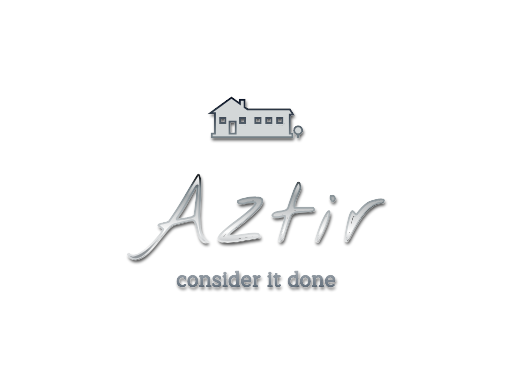
t = 0.00 s
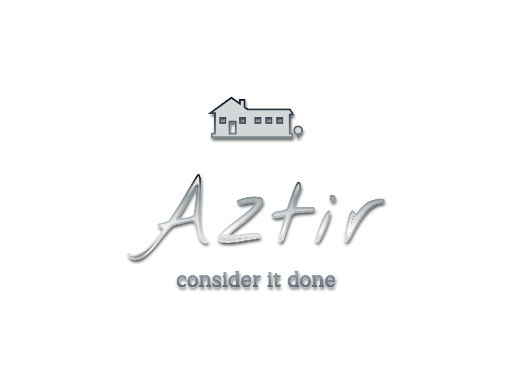
t = 0.63 s
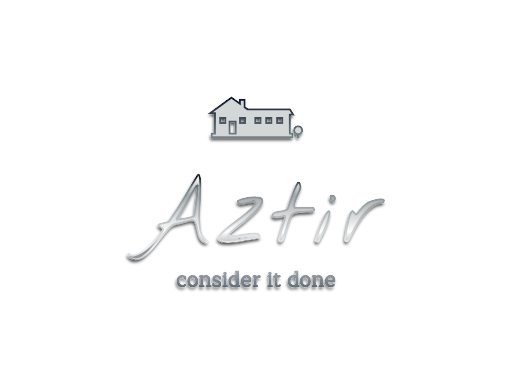
t = 1.88 s
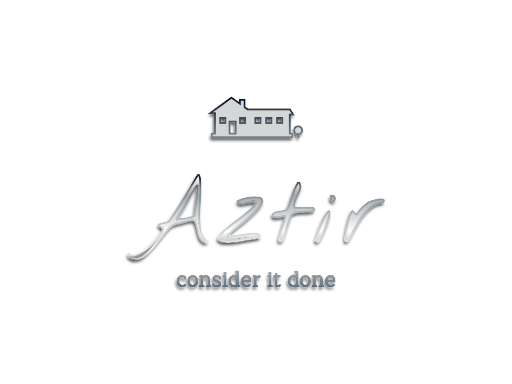
t = 2.50 s
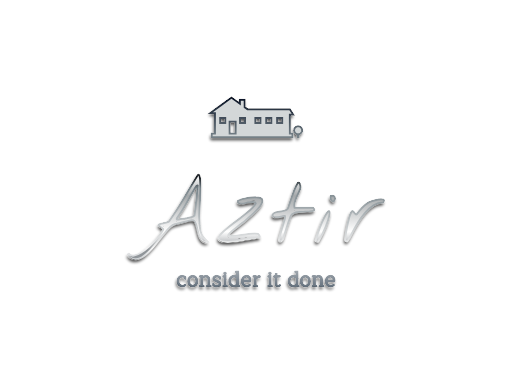
t = 3.13 s
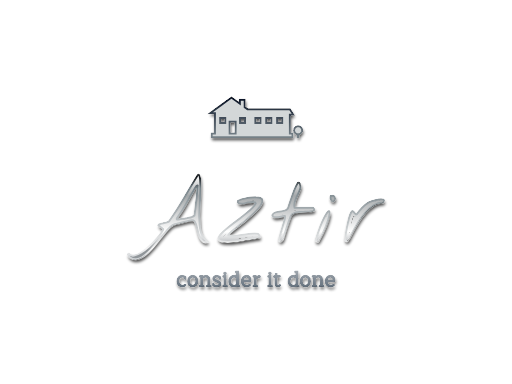
t = 4.38 s

The animated SVG that drew these frames (rendered in a browser with its animation timeline set to each time). Animation: 2 SMIL elements (animate=1,animateTransform=1); one cycle of 5.00 s, repeats indefinitely.

<?xml version="1.0" encoding="utf-8"?>
<svg version="1.1" xmlns:cc="http://creativecommons.org/ns#" xmlns:dc="http://purl.org/dc/elements/1.1/" xmlns:rdf="http://www.w3.org/1999/02/22-rdf-syntax-ns#" xmlns="http://www.w3.org/2000/svg" xmlns:xlink="http://www.w3.org/1999/xlink" x="0px" y="0px" viewBox="0 0 1024 768" xml:space="preserve">
<defs>
    <linearGradient id="gradient1" x1="0%" y1="100%" x2="0" y2="0%">
      <stop offset="0%" stop-color="#a6adb2" />
      <stop offset="19%" stop-color="#8e9397" />
      <stop offset="29%" stop-color="#ffffff" />
      <stop offset="48%" stop-color="#a4a8aa" />
      <stop offset="59%" stop-color="#ffffff" />
      <stop offset="74%" stop-color="#d3d7d8" />
      <stop offset="100%" stop-color="#d3d7d8" />
    </linearGradient>
	<linearGradient id="gradient2" x1="0%" y1="0%" x2="0%" y2="100%">
      <stop offset="0%" stop-color="#081225" />
      <stop offset="21%" stop-color="#78848a" />
      <stop offset="25%" stop-color="#171c1f" />
      <stop offset="33%" stop-color="#ededed" />
      <stop offset="42%" stop-color="#14191d" />
      <stop offset="48%" stop-color="#78848a" />
      <stop offset="80%" stop-color="#f3f3f3" />
      <stop offset="100%" stop-color="#67737f" />

    </linearGradient>
  <filter id="chrome">

	<!-- inner glow -->
	<feOffset result="inner-glow" in="SourceGraphic" dx="0" dy="20" />
	<feFlood flood-color="#ffffff" result="flood-white" />
	<feComposite operator="out" in="flood-white" in2="SourceAlpha" result="comp" />
	<feOffset result="comp" in="comp" dx="0" dy="4" />
	<feMorphology in="comp" result="comp" operator="dilate" radius="2" />
	<feGaussianBlur in="comp" result="comp" stdDeviation="2" />
	<feComposite operator="in" in="comp" in2="SourceAlpha" result="comp" />
    <feBlend in="SourceGraphic" in2="comp" mode="screen" />
	
	<!-- bevel -->
	<feGaussianBlur stdDeviation="3" in="SourceAlpha" result="bumpMap"/>
	<feMorphology in="bumpMap" result="bumpMap" operator="erode" radius="4" />
	
	<feComponentTransfer in="bumpMap" result="bumpMap">
	<feFuncA type="table" tableValues="0 .5 0 .5 0" />
	</feComponentTransfer>
	<feDiffuseLighting in="bumpMap" 
					  surfaceScale="1"
					  diffuseConstant="10"
					  result="shading">
		<fePointLight id="light" x="0" y="-300" z="200">
				 <animate attributeName="x" values="0;1024;0" dur="5s" calcMode="spline"
						keySplines=".73 .18 .24 .87;
									.73 .18 .24 .87;" repeatCount="indefinite" /> 
		</fePointLight>
	  </feDiffuseLighting>
	<feBlend in="flood-white" in2="shading" mode="multiply" result="comp2" />
	<feBlend in="comp2" in2="comp" result="output" mode="screen" />
	<feBlend in="output" in2="SourceGraphic" result="output" mode="multiply" />
	<feGaussianBlur in="output" result="output" stdDeviation="1" />
	<feComposite operator="in" in="output" in2="SourceAlpha" result="output" />
  </filter>
  
<filter id="shadow" x="-50%" y="-50%" width="200%" height="200%">
  <feGaussianBlur in="SourceGraphic" stdDeviation="3" />
</filter>
</defs>
<path d="m462.89 195.07c-0.01 0-9.7 7.03-21.54 15.63l-21.52 15.62 5 0.01 5 0.02v40.4h-6.51v7.79h161.81v-7.79h-5.33v-37.07l3.54-0.01 3.54-0.02-3.53-5.66-3.54-5.67-42.45-0.01-42.47-0.02-2.71-1.97-2.72-1.98v-15.07h-9.85l-0.01 3.95-0.01 3.96-8.34-6.06c-4.59-3.32-8.35-6.05-8.36-6.05zm-22.44 40.92h4.97 4.97v9.94h-9.94v-9.94zm39.68 0l4.96 0.01 4.96 0.01 0.01 4.96 0.02 4.96h-9.95v-9.94zm30.71 0h4.95 4.95v9.94h-9.9v-9.94zm21.74 0l4.96 0.01 4.96 0.01 0.02 4.96 0.01 4.96h-9.95v-9.94zm21.74 0h4.97 4.98v9.94h-9.95v-9.94zm-94.96 7.48h5.9 5.9v23.64h-11.8v-23.64zm136.76 8.88c-0.22 0-0.57 0.03-0.78 0.05s-0.57 0.08-0.79 0.13c-0.23 0.04-0.62 0.15-0.87 0.23-0.26 0.08-0.68 0.25-0.94 0.38-0.27 0.12-0.7 0.37-0.98 0.55-0.27 0.18-0.68 0.49-0.9 0.69-0.23 0.19-0.57 0.53-0.77 0.76-0.19 0.22-0.5 0.63-0.68 0.91-0.18 0.27-0.43 0.71-0.55 0.97s-0.29 0.69-0.38 0.96c-0.08 0.27-0.19 0.67-0.23 0.88-0.05 0.22-0.11 0.67-0.14 1.01-0.04 0.46-0.04 0.79 0 1.25 0.03 0.35 0.11 0.88 0.18 1.17 0.06 0.3 0.21 0.79 0.33 1.1 0.11 0.3 0.31 0.74 0.44 0.97 0.12 0.24 0.36 0.61 0.52 0.83 0.15 0.22 0.43 0.56 0.6 0.76 0.17 0.19 0.51 0.52 0.75 0.72s0.6 0.47 0.8 0.61c0.2 0.13 0.59 0.35 0.87 0.49s0.71 0.32 0.95 0.41c0.24 0.08 0.62 0.19 0.84 0.23 0.23 0.05 0.46 0.1 0.53 0.11l0.11 0.03v5.99h2.36v-5.99l0.3-0.06c0.16-0.03 0.38-0.08 0.5-0.11 0.11-0.02 0.39-0.1 0.61-0.18 0.23-0.07 0.63-0.23 0.9-0.36 0.26-0.12 0.75-0.4 1.08-0.61 0.41-0.28 0.76-0.57 1.18-0.99 0.32-0.32 0.73-0.79 0.9-1.04 0.18-0.25 0.45-0.7 0.6-1.01 0.16-0.31 0.37-0.8 0.47-1.09 0.09-0.29 0.23-0.77 0.29-1.07 0.09-0.44 0.11-0.7 0.11-1.51 0-0.74-0.02-1.09-0.09-1.46-0.05-0.27-0.18-0.76-0.29-1.09s-0.31-0.84-0.46-1.13-0.41-0.73-0.58-0.98c-0.18-0.28-0.58-0.73-0.95-1.11-0.39-0.39-0.83-0.77-1.11-0.96-0.25-0.17-0.69-0.42-0.97-0.56s-0.71-0.33-0.95-0.41c-0.24-0.09-0.64-0.2-0.9-0.26-0.25-0.06-0.7-0.13-0.99-0.16s-0.71-0.05-0.92-0.05zm-199.05 96.88c-0.8 0.02-1.76 0.99-2.88 2.89-5.53 9.1-10.43 17.29-14.7 24.55-4.26 7.26-8.47 14.35-12.62 21.27-4.04 6.8-8.36 13.77-12.97 20.92-4.5 7.03-9.8 14.98-15.91 23.86-1.15 0.81-2.88 1.5-5.18 2.08-2.19 0.46-4.44 0.98-6.75 1.55-2.3 0.46-4.38 1.04-6.22 1.73-1.85 0.58-2.94 1.44-3.29 2.6 0.23 0.34 0.87 0.86 1.91 1.55 1.03 0.69 2.13 1.44 3.28 2.25 1.27 0.81 2.36 1.61 3.29 2.42 0.92 0.69 1.38 1.21 1.38 1.56 0 1.26-1.39 3.8-4.15 7.6-2.65 3.81-6.11 8.07-10.38 12.8-4.15 4.73-8.87 9.45-14.17 14.18-5.19 4.84-10.32 8.82-15.39 11.93-5.08 3.23-9.8 5.24-14.18 6.05s-7.78-0.46-10.2-3.8c-1.27 0-1.9 0.34-1.9 1.03-0.12 0.7 0.05 1.5 0.51 2.42 0.46 0.93 1.1 1.79 1.91 2.6 0.69 0.92 1.21 1.5 1.55 1.73 3.92 2.65 7.96 3.8 12.11 3.46 4.03-0.24 8.06-1.56 12.1-3.98 4.03-2.42 8.07-5.59 12.1-9.51 4.04-3.92 8.01-8.19 11.93-12.8s7.73-9.33 11.42-14.18c3.8-4.84 7.43-9.28 10.89-13.31 3.57-4.15 6.92-7.67 10.03-10.55 3.23-2.88 6.28-4.72 9.16-5.53 1.39-0.35 3.58-0.92 6.57-1.73 3.11-0.81 6.34-1.61 9.68-2.42 3.35-0.81 6.4-1.56 9.17-2.25 2.88-0.69 4.84-1.15 5.88-1.38h1.21c0.57-0.12 1.15-0.17 1.73-0.17 0.69 0 1.27 0.05 1.73 0.17h1.03c1.85 0.81 3.29 2.59 4.33 5.36 1.15 2.65 2.13 5.82 2.94 9.51 0.92 3.57 1.84 7.32 2.76 11.24 1.04 3.8 2.31 7.2 3.81 10.2 1.61 2.88 3.63 5.01 6.05 6.4 2.53 1.5 5.7 1.61 9.51 0.34-4.61-4.03-8.07-7.72-10.38-11.06-2.19-3.46-3.74-6.98-4.66-10.55-0.93-3.69-1.5-7.67-1.73-11.93-0.12-4.38-0.41-9.51-0.87-15.39-0.11-1.04-0.11-3.28 0-6.74 0.23-3.58 0.46-7.78 0.69-12.63 0.35-4.84 0.64-10.14 0.87-15.9 0.34-5.77 0.57-11.42 0.69-16.95 0.11-5.53 0.11-10.66 0-15.39-0.12-4.84-0.4-8.82-0.87-11.93-0.46-3.11-1.15-5.07-2.07-5.88-0.23-0.2-0.48-0.3-0.75-0.29zm199.98 15.9c-0.52 0.03-1.1 0.24-1.73 0.65-2.07 3.57-4.09 7.66-6.05 12.27-1.84 4.61-3.57 9.28-5.19 14.01-1.61 4.72-3.17 9.28-4.67 13.66-1.38 4.26-2.59 7.89-3.63 10.89-1.73 2.42-4.09 3.98-7.09 4.67-2.88 0.69-5.93 1.21-9.16 1.56-3.23 0.34-6.23 0.98-8.99 1.9-2.77 0.81-4.84 2.65-6.23 5.53 0.92 2.31 2.42 3.69 4.5 4.15 2.19 0.35 4.49 0.35 6.91 0 2.54-0.46 5.08-0.98 7.61-1.55 2.54-0.7 4.67-0.93 6.4-0.7 0.35 1.96 0.23 4.04-0.35 6.23-0.57 2.07-1.09 3.92-1.55 5.53-0.35 1.27-0.98 3.46-1.9 6.57-0.93 3.11-1.91 6.46-2.94 10.03-1.04 3.46-2.02 6.8-2.94 10.03-0.93 3.11-1.56 5.3-1.91 6.57-0.11 0.35-0.17 1.04-0.17 2.08 0 1.03 0.06 1.67 0.17 1.9 0.47 1.27 1.04 1.96 1.74 2.07 0.8 0.12 1.61-0.05 2.41-0.52 0.81-0.57 1.56-1.21 2.25-1.9 0.69-0.81 1.16-1.38 1.39-1.73 2.3-7.95 4.72-15.79 7.26-23.51 2.53-7.84 5.3-15.62 8.3-23.35 1.04-2.42 3-4.2 5.88-5.36 2.88-1.26 6.11-2.13 9.68-2.59 3.69-0.58 7.49-0.86 11.41-0.86 4.04-0.12 7.61-0.23 10.72-0.35 3.11-0.23 5.59-0.63 7.44-1.21 1.84-0.58 2.48-1.67 1.9-3.29-0.35-0.46-0.75-1.03-1.21-1.72-0.46-0.81-0.75-1.22-0.87-1.22h-37.17c-0.81-3.11-0.81-6.39 0-9.85 0.92-3.46 2.07-6.92 3.46-10.38 1.5-3.45 3.05-6.85 4.66-10.2 1.73-3.46 2.95-6.68 3.64-9.68 0.11-0.46 0.11-1.38 0-2.77-0.12-1.38-0.41-2.71-0.87-3.97-0.34-1.39-0.92-2.42-1.73-3.12-0.4-0.34-0.86-0.5-1.38-0.47zm-202.32 6.06c0.17 0.01 0.34 0.05 0.5 0.12-0.12 2.08-0.35 5.01-0.69 8.82-0.24 3.69-0.58 7.72-1.04 12.1s-0.98 8.88-1.56 13.49c-0.46 4.49-0.92 8.64-1.38 12.45-0.46 3.69-0.87 6.74-1.21 9.16l-0.52 3.63c-1.04 1.04-2.88 2.02-5.54 2.94-2.65 0.81-5.53 1.56-8.64 2.25-3.11 0.58-6.23 1.1-9.34 1.56s-5.7 0.86-7.78 1.21c-0.34 0.11-1.04 0.17-2.07 0.17-0.93 0-1.5-0.06-1.73-0.17v-2.08c6.34-8.76 11.81-17.17 16.42-25.24 4.73-8.19 8.71-15.33 11.94-21.44 3.34-6.11 6.05-10.9 8.12-14.36 1.82-3.12 3.32-4.66 4.52-4.61zm270.72 20.09c-1.17-0.06-2.57 0.2-4.23 0.78-0.23 0.34-0.35 1.27-0.35 2.77 0 1.49 0.12 2.53 0.35 3.11 1.04 2.65 2.13 4.26 3.28 4.84 1.27 0.46 2.37 0.35 3.29-0.35 0.92-0.8 1.56-1.96 1.9-3.46 0.46-1.49 0.52-2.88 0.17-4.14-0.34-1.39-1.21-2.43-2.59-3.12-0.52-0.26-1.13-0.4-1.82-0.43zm-156.23 3.18c-2.78 0.04-5.73 0.28-8.84 0.71-4.15 0.58-8.02 1.27-11.59 2.08-3.57 0.8-6.57 1.61-8.99 2.42-2.31 0.69-3.52 1.15-3.63 1.38-0.81 2.54-0.58 4.26 0.69 5.19 1.38 0.8 3.34 1.21 5.88 1.21 2.53-0.12 5.42-0.52 8.64-1.21 3.23-0.7 6.29-1.21 9.17-1.56 2.88-0.46 5.36-0.57 7.43-0.34 2.08 0.11 3.23 0.92 3.46 2.42-1.15 2.53-3.34 5.41-6.57 8.64-3.11 3.23-6.86 6.63-11.24 10.2-4.26 3.58-8.87 7.27-13.83 11.07-4.96 3.69-9.86 7.38-14.7 11.07-4.72 3.69-9.16 7.26-13.31 10.72-4.04 3.34-7.38 6.51-10.03 9.5-2.65 2.89-4.32 5.48-5.02 7.79-0.57 2.3 0.23 4.09 2.42 5.36 2.42 1.5 5.65 2.36 9.69 2.59 4.15 0.35 8.64 0.35 13.48 0 4.96-0.34 10.15-0.92 15.57-1.73 5.41-0.92 10.66-1.84 15.73-2.76 5.19-0.93 9.97-1.73 14.35-2.42 4.5-0.81 8.24-1.33 11.24-1.56 0.81-1.62 0.64-3.11-0.52-4.5-1.03-1.5-2.13-2.59-3.28-3.28-4.96-0.46-9.92-0.41-14.87 0.17-4.84 0.46-9.69 1.04-14.53 1.73s-9.74 1.33-14.69 1.9c-4.85 0.46-9.69 0.46-14.53 0-0.46-0.57-0.06-1.55 1.21-2.94 1.27-1.5 3-3.23 5.19-5.19 2.19-1.95 4.67-4.03 7.43-6.22 2.77-2.19 5.42-4.26 7.96-6.22 2.65-2.08 5.01-3.87 7.09-5.37 2.07-1.61 3.51-2.76 4.32-3.45s2.08-1.79 3.8-3.29l5.54-4.84c1.96-1.73 3.68-3.29 5.18-4.67 1.62-1.38 2.6-2.3 2.94-2.77 6.57-6.22 11.19-11.35 13.84-15.38 2.65-4.04 3.86-7.27 3.63-9.69-0.12-2.42-1.44-4.15-3.98-5.18-2.42-1.04-5.42-1.56-8.99-1.56-0.89-0.03-1.81-0.04-2.74-0.02zm252.65 3.98c-1.64 0.04-3.54 0.28-5.71 0.71-2.76 0.46-5.47 1.09-8.12 1.9-2.65 0.69-5.02 1.44-7.09 2.25-2.08 0.69-3.34 1.21-3.81 1.55-4.72 3-9.04 6.57-12.96 10.72-3.81 4.04-7.32 8.3-10.55 12.8-0.92 0.69-1.79 0.63-2.59-0.17-0.81-0.92-1.62-1.9-2.42-2.94-0.81-1.15-1.62-2.08-2.43-2.77-0.8-0.81-1.61-0.81-2.42 0-1.15 1.27-2.36 3.57-3.63 6.92-1.15 3.22-2.25 7.03-3.28 11.41-1.04 4.26-2.02 8.76-2.94 13.49-0.92 4.72-1.67 9.04-2.25 12.96s-1.04 7.21-1.38 9.86c-0.24 2.54-0.24 3.86 0 3.98 0.46 0.23 1.15 0.63 2.07 1.21 0.92 0.46 1.44 0.69 1.56 0.69 0.92 0 2.36-1.9 4.32-5.71 2.08-3.8 4.61-8.59 7.61-14.35 3.11-5.76 6.74-11.99 10.89-18.67 4.15-6.8 8.76-13.09 13.83-18.85 5.08-5.76 10.61-10.6 16.6-14.52 6-3.92 12.45-5.94 19.37-6.06 1.5-2.3 1.84-3.92 1.04-4.84-0.7-1.04-2.08-1.55-4.15-1.55-0.49-0.03-1.01-0.04-1.56-0.02zm-103.93 23.73c-1.01-0.05-2.51 1.27-4.5 3.95-2.54 3.57-5.77 9.86-9.69 18.85-3.8 8.87-8.06 20.92-12.79 36.14 0.46 1.15 1.32 1.84 2.59 2.07s2.37 0.18 3.29-0.17c6.34-11.18 11.24-21.1 14.7-29.74 3.57-8.76 5.87-15.74 6.91-20.92 1.15-5.19 1.27-8.42 0.35-9.69-0.23-0.31-0.52-0.48-0.86-0.49zm-185.45 120.69c-0.75 0-1.12 0.29-1.12 0.88 0 0.44 0.18 0.66 0.54 0.66h2.13v9.43c-1.92-1.42-4.06-2.13-6.43-2.13-1.8 0-3.42 0.45-4.83 1.34-1.39 0.86-2.49 2.11-3.3 3.75-0.78 1.61-1.17 3.5-1.17 5.67 0 2.34 0.39 4.3 1.17 5.88 0.81 1.56 1.89 2.71 3.25 3.46 1.36 0.76 2.89 1.13 4.59 1.13 2.89 0 5.13-1.18 6.72-3.54h0.16v3.08h4.42c0.28 0 0.42-0.14 0.42-0.41 0-0.23-0.07-0.39-0.21-0.51-0.14-0.11-0.39-0.2-0.75-0.29l-1.71-0.37v-28.03h-3.88zm118.69 0c-0.75 0-1.13 0.29-1.13 0.88 0 0.44 0.18 0.66 0.54 0.66h2.13v9.43c-1.92-1.42-4.06-2.13-6.42-2.13-1.81 0-3.42 0.45-4.84 1.34-1.39 0.86-2.49 2.11-3.29 3.75-0.78 1.61-1.17 3.5-1.17 5.67 0 2.34 0.39 4.3 1.17 5.88 0.8 1.56 1.89 2.71 3.25 3.46 1.36 0.76 2.89 1.13 4.59 1.13 2.89 0 5.13-1.18 6.71-3.54h0.17v3.08h4.42c0.28 0 0.42-0.14 0.42-0.41 0-0.23-0.07-0.39-0.21-0.51-0.14-0.11-0.39-0.2-0.75-0.29l-1.71-0.37v-28.03h-3.88zm-141.16 2c-0.53 0-0.98 0.17-1.34 0.5-0.33 0.34-0.5 0.78-0.5 1.34 0 0.55 0.17 1.01 0.5 1.37 0.36 0.34 0.81 0.5 1.34 0.5 0.52 0 0.95-0.16 1.29-0.5 0.36-0.33 0.54-0.79 0.54-1.37 0-0.56-0.18-1-0.54-1.34-0.34-0.33-0.77-0.5-1.29-0.5zm89.93 0c-0.53 0-0.98 0.17-1.34 0.5-0.33 0.34-0.5 0.78-0.5 1.34 0 0.55 0.17 1.01 0.5 1.37 0.36 0.34 0.81 0.5 1.34 0.5s0.96-0.16 1.29-0.5c0.36-0.33 0.54-0.79 0.54-1.37 0-0.56-0.18-1-0.54-1.34-0.33-0.33-0.76-0.5-1.29-0.5zm11.43 3.01l-0.45 4.29h-2.22c-0.36 0-0.65 0.1-0.87 0.29-0.19 0.17-0.29 0.41-0.29 0.71 0 0.2 0.05 0.36 0.16 0.5 0.12 0.14 0.24 0.21 0.38 0.21h2.84v14.18c0 1.56 0.46 2.77 1.37 3.63 0.92 0.83 2.07 1.25 3.46 1.25 1.31 0 2.51-0.35 3.59-1.04 0.34-0.22 0.6-0.46 0.79-0.71 0.2-0.25 0.3-0.47 0.3-0.67 0-0.25-0.07-0.43-0.21-0.54-0.11-0.14-0.27-0.21-0.46-0.21-0.2 0-0.42 0.13-0.67 0.38-0.42 0.39-0.86 0.68-1.33 0.87-0.48 0.17-1.02 0.25-1.63 0.25-0.89 0-1.6-0.25-2.13-0.75-0.5-0.53-0.75-1.29-0.75-2.29v-14.35l5.3-0.46c0.5-0.05 0.86-0.14 1.08-0.25 0.25-0.11 0.38-0.29 0.38-0.54 0-0.3-0.14-0.46-0.42-0.46h-6.34v-4.29h-1.88zm-187.22 3.83c-2.92 0-5.21 0.96-6.88 2.88s-2.5 4.49-2.5 7.72c0 3.22 0.84 5.81 2.54 7.75 1.7 1.92 4.06 2.88 7.09 2.88 2.25 0 4.13-0.5 5.63-1.5 0.81-0.5 1.21-0.96 1.21-1.38 0-0.22-0.07-0.4-0.21-0.54-0.11-0.17-0.26-0.25-0.46-0.25-0.16 0-0.4 0.11-0.7 0.34-1.53 1.14-3.33 1.7-5.39 1.7-2.22 0-4-0.79-5.33-2.37-1.34-1.59-2.01-3.8-2.01-6.63 0-2.84 0.64-5.04 1.92-6.59 1.31-1.56 3.06-2.34 5.26-2.34 0.92 0 1.85 0.15 2.79 0.46 0.95 0.28 1.68 0.67 2.21 1.17l0.38 2.08c0.05 0.34 0.14 0.59 0.25 0.75 0.14 0.14 0.32 0.21 0.54 0.21 0.33 0 0.5-0.14 0.5-0.42v-3.46c-0.67-0.66-1.65-1.23-2.96-1.71-1.31-0.5-2.6-0.75-3.88-0.75zm21.3 0c-2.97 0-5.28 0.96-6.92 2.88-1.64 1.89-2.46 4.46-2.46 7.72 0 3.28 0.82 5.88 2.46 7.8 1.64 1.89 3.95 2.83 6.92 2.83 2.95 0 5.25-0.94 6.89-2.83 1.64-1.92 2.46-4.52 2.46-7.8 0-3.26-0.82-5.83-2.46-7.72-1.64-1.92-3.94-2.88-6.89-2.88zm26.52 0c-2.53 0-5 1.14-7.39 3.42h-0.16v-3h-3.72c-0.77 0-1.16 0.29-1.16 0.88 0 0.44 0.18 0.66 0.54 0.66h2.17v17.27h-1.55c-0.77 0-1.16 0.29-1.16 0.87 0 0.45 0.18 0.67 0.54 0.67h7.17c0.28 0 0.42-0.14 0.42-0.41 0-0.23-0.07-0.39-0.21-0.51-0.14-0.13-0.37-0.23-0.71-0.29l-2.17-0.37v-13.89c0.95-1.08 2.02-1.95 3.21-2.59 1.2-0.64 2.4-0.95 3.59-0.95 1.59 0 2.81 0.44 3.67 1.33 0.89 0.86 1.34 2.01 1.34 3.46v12.68h-1.55c-0.78 0-1.16 0.29-1.16 0.87 0 0.45 0.18 0.67 0.54 0.67h7.17c0.28 0 0.42-0.14 0.42-0.41 0-0.23-0.07-0.39-0.21-0.51-0.14-0.13-0.37-0.23-0.71-0.29l-2.17-0.37v-12.81c0-1.97-0.65-3.53-1.96-4.67-1.28-1.14-2.87-1.71-4.79-1.71zm21.38 0c-1.95 0-3.61 0.43-4.97 1.3-1.36 0.83-2.04 2.09-2.04 3.79 0 1.42 0.51 2.59 1.54 3.5 1.06 0.89 2.67 1.77 4.84 2.63 1.64 0.64 2.85 1.17 3.63 1.59 0.78 0.39 1.35 0.84 1.71 1.37 0.39 0.5 0.58 1.17 0.58 2 0 1.2-0.51 2.06-1.54 2.59-1 0.53-2.27 0.79-3.8 0.79-1 0-2.03-0.12-3.08-0.37-1.06-0.25-1.88-0.63-2.46-1.13l-0.34-1.96c-0.14-0.69-0.4-1.04-0.79-1.04-0.33 0-0.5 0.15-0.5 0.46v3.54c0.75 0.67 1.82 1.2 3.21 1.59 1.42 0.39 2.78 0.58 4.09 0.58 2.17 0 3.97-0.42 5.42-1.25 1.47-0.83 2.21-2.13 2.21-3.88 0-1.56-0.47-2.78-1.42-3.67-0.94-0.89-2.54-1.79-4.79-2.71-1.67-0.7-2.9-1.24-3.67-1.63-0.76-0.39-1.35-0.83-1.8-1.33-0.41-0.5-0.62-1.13-0.62-1.88 0-1.11 0.46-1.92 1.37-2.42 0.92-0.52 2.05-0.79 3.38-0.79 0.95 0 1.89 0.15 2.84 0.46 0.94 0.28 1.68 0.67 2.21 1.17l0.33 2.04c0.06 0.36 0.14 0.63 0.25 0.79 0.14 0.14 0.32 0.21 0.54 0.21 0.17 0 0.3-0.04 0.38-0.12 0.08-0.09 0.13-0.18 0.13-0.3v-3.46c-0.67-0.66-1.66-1.23-2.97-1.71-1.3-0.5-2.6-0.75-3.87-0.75zm59.47 0c-2.95 0-5.24 0.99-6.88 2.96-1.65 1.95-2.47 4.54-2.47 7.76 0 2.12 0.39 3.96 1.17 5.55 0.78 1.58 1.89 2.81 3.34 3.67 1.47 0.86 3.18 1.29 5.13 1.29 2.25 0 4.2-0.51 5.84-1.54 0.39-0.25 0.68-0.47 0.87-0.67 0.2-0.22 0.29-0.44 0.29-0.67 0-0.22-0.06-0.4-0.2-0.54-0.14-0.17-0.31-0.25-0.5-0.25-0.14 0-0.28 0.06-0.42 0.17-0.14 0.08-0.24 0.14-0.29 0.17-1.56 1.14-3.39 1.7-5.51 1.7-2.14 0-3.9-0.73-5.29-2.21-1.37-1.5-2.05-3.62-2.05-6.38h14.97c0.34-0.83 0.51-1.62 0.51-2.37 0-2.62-0.75-4.7-2.26-6.26-1.5-1.58-3.58-2.38-6.25-2.38zm25.69 0c-1.01 0-2.15 0.45-3.42 1.34-1.28 0.86-2.46 1.92-3.55 3.17h-0.17v-4.09h-3.71c-0.78 0-1.17 0.29-1.17 0.88 0 0.44 0.19 0.66 0.55 0.66h2.16v17.27h-1.54c-0.78 0-1.17 0.29-1.17 0.87 0 0.45 0.19 0.67 0.55 0.67h7.17c0.28 0 0.42-0.14 0.42-0.41 0-0.23-0.07-0.39-0.21-0.51-0.14-0.13-0.38-0.23-0.71-0.29l-2.17-0.37v-12.81c2.5-2.64 5.17-3.96 8.01-3.96 0.28-0.33 0.41-0.72 0.41-1.17 0-0.39-0.13-0.69-0.41-0.91-0.25-0.23-0.6-0.34-1.04-0.34zm92.26 0c-2.98 0-5.28 0.96-6.92 2.88-1.64 1.89-2.46 4.46-2.46 7.72 0 3.28 0.82 5.88 2.46 7.8 1.64 1.89 3.94 2.83 6.92 2.83 2.95 0 5.24-0.94 6.88-2.83 1.64-1.92 2.46-4.52 2.46-7.8 0-3.26-0.82-5.83-2.46-7.72-1.64-1.92-3.93-2.88-6.88-2.88zm26.51 0c-2.53 0-4.99 1.14-7.38 3.42h-0.17v-3h-3.71c-0.78 0-1.17 0.29-1.17 0.88 0 0.44 0.18 0.66 0.55 0.66h2.17v17.27h-1.55c-0.78 0-1.17 0.29-1.17 0.87 0 0.45 0.18 0.67 0.55 0.67h7.17c0.28 0 0.42-0.14 0.42-0.41 0-0.23-0.07-0.39-0.21-0.51-0.14-0.13-0.38-0.23-0.71-0.29l-2.17-0.37v-13.89c0.95-1.08 2.02-1.95 3.21-2.59 1.2-0.64 2.39-0.95 3.59-0.95 1.58 0 2.81 0.44 3.67 1.33 0.89 0.86 1.33 2.01 1.33 3.46v12.68h-1.54c-0.78 0-1.17 0.29-1.17 0.87 0 0.45 0.18 0.67 0.54 0.67h7.18c0.28 0 0.42-0.14 0.42-0.41 0-0.23-0.07-0.39-0.21-0.51-0.14-0.13-0.38-0.23-0.71-0.29l-2.17-0.37v-12.81c0-1.97-0.65-3.53-1.96-4.67-1.28-1.14-2.88-1.71-4.8-1.71zm23.42 0c-2.94 0-5.24 0.99-6.88 2.96-1.64 1.95-2.46 4.54-2.46 7.76 0 2.12 0.39 3.96 1.17 5.55 0.78 1.58 1.89 2.81 3.34 3.67 1.47 0.86 3.18 1.29 5.13 1.29 2.25 0 4.2-0.51 5.84-1.54 0.38-0.25 0.68-0.47 0.87-0.67 0.2-0.22 0.29-0.44 0.29-0.67 0-0.22-0.07-0.4-0.21-0.54-0.13-0.17-0.3-0.25-0.5-0.25-0.13 0-0.27 0.06-0.41 0.17-0.14 0.08-0.24 0.14-0.29 0.17-1.56 1.14-3.4 1.7-5.51 1.7-2.14 0-3.91-0.73-5.3-2.21-1.36-1.5-2.04-3.62-2.04-6.38h14.97c0.34-0.83 0.5-1.62 0.5-2.37 0-2.62-0.75-4.7-2.25-6.26-1.5-1.58-3.59-2.38-6.26-2.38zm-213.36 0.42c-0.78 0-1.17 0.29-1.17 0.88 0 0.44 0.18 0.66 0.54 0.66h2.21v17.27h-1.58c-0.78 0-1.17 0.29-1.17 0.87 0 0.45 0.18 0.67 0.54 0.67h7.17c0.28 0 0.42-0.14 0.42-0.41 0-0.39-0.3-0.66-0.92-0.8l-2.12-0.37v-18.77h-3.92zm89.93 0c-0.78 0-1.17 0.29-1.17 0.88 0 0.44 0.18 0.66 0.54 0.66h2.21v17.27h-1.58c-0.78 0-1.17 0.29-1.17 0.87 0 0.45 0.18 0.67 0.54 0.67h7.18c0.27 0 0.41-0.14 0.41-0.41 0-0.39-0.3-0.66-0.92-0.8l-2.12-0.37v-18.77h-3.92zm-151.82 1.21c2.17 0 3.87 0.79 5.09 2.38 1.25 1.58 1.88 3.78 1.88 6.59 0 2.83-0.63 5.04-1.88 6.63-1.22 1.58-2.92 2.37-5.09 2.37s-3.87-0.79-5.13-2.37c-1.25-1.59-1.87-3.8-1.87-6.63 0-2.81 0.62-5.01 1.87-6.59 1.26-1.59 2.96-2.38 5.13-2.38zm82.57 0c2.22 0 4.23 0.79 6.01 2.38v9.67c0 1.12-0.28 2.13-0.84 3.05-0.55 0.89-1.31 1.6-2.25 2.12-0.95 0.51-1.96 0.75-3.05 0.75-2.36 0-4.15-0.77-5.38-2.33-1.19-1.56-1.79-3.71-1.79-6.47 0-1.97 0.32-3.65 0.96-5.04 0.67-1.39 1.54-2.42 2.63-3.09 1.11-0.69 2.35-1.04 3.71-1.04zm24.8 0c1.8 0 3.28 0.57 4.42 1.71s1.71 2.77 1.71 4.88c0 0.39-0.06 0.78-0.17 1.17h-12.89c0.17-2.42 0.88-4.31 2.13-5.68 1.25-1.39 2.85-2.08 4.8-2.08zm93.89 0c2.22 0 4.22 0.79 6 2.38v9.67c0 1.12-0.28 2.13-0.83 3.05-0.56 0.89-1.31 1.6-2.26 2.12-0.94 0.51-1.96 0.75-3.04 0.75-2.36 0-4.16-0.77-5.38-2.33-1.19-1.56-1.79-3.71-1.79-6.47 0-1.97 0.32-3.65 0.96-5.04 0.66-1.39 1.54-2.42 2.62-3.09 1.12-0.69 2.35-1.04 3.72-1.04zm24.06 0c2.17 0 3.87 0.79 5.09 2.38 1.25 1.58 1.88 3.78 1.88 6.59 0 2.83-0.63 5.04-1.88 6.63-1.22 1.58-2.92 2.37-5.09 2.37s-3.88-0.79-5.13-2.37c-1.25-1.59-1.88-3.8-1.88-6.63 0-2.81 0.63-5.01 1.88-6.59 1.25-1.59 2.96-2.38 5.13-2.38zm49.93 0c1.81 0 3.29 0.57 4.43 1.71s1.71 2.77 1.71 4.88c0 0.39-0.06 0.78-0.17 1.17h-12.89c0.17-2.42 0.88-4.31 2.13-5.68 1.25-1.39 2.85-2.08 4.79-2.08z" transform="translate(3 5)" fill="#000000" stroke="#000000" stroke-width="2" filter="url(#shadow)" opacity="0.7">
<animateTransform attributeName="transform"
                          attributeType="XML"
                          type="translate"
                          from="2 5"
                          to="2 5"
						  values="2 5; -2 5; 2 5" dur="5s" calcMode="spline"	keySplines=".73 .18 .24 .87; .73 .18 .24 .87;" repeatCount="indefinite" />
</path>
<path d="m462.89 195.07c-0.01 0-9.7 7.03-21.54 15.63l-21.52 15.62 5 0.01 5 0.02v40.4h-6.51v7.79h161.81v-7.79h-5.33v-37.07l3.54-0.01 3.54-0.02-3.53-5.66-3.54-5.67-42.45-0.01-42.47-0.02-2.71-1.97-2.72-1.98v-15.07h-9.85l-0.01 3.95-0.01 3.96-8.34-6.06c-4.59-3.32-8.35-6.05-8.36-6.05zm-22.44 40.92h4.97 4.97v9.94h-9.94v-9.94zm39.68 0l4.96 0.01 4.96 0.01 0.01 4.96 0.02 4.96h-9.95v-9.94zm30.71 0h4.95 4.95v9.94h-9.9v-9.94zm21.74 0l4.96 0.01 4.96 0.01 0.02 4.96 0.01 4.96h-9.95v-9.94zm21.74 0h4.97 4.98v9.94h-9.95v-9.94zm-94.96 7.48h5.9 5.9v23.64h-11.8v-23.64zm136.76 8.88c-0.22 0-0.57 0.03-0.78 0.05s-0.57 0.08-0.79 0.13c-0.23 0.04-0.62 0.15-0.87 0.23-0.26 0.08-0.68 0.25-0.94 0.38-0.27 0.12-0.7 0.37-0.98 0.55-0.27 0.18-0.68 0.49-0.9 0.69-0.23 0.19-0.57 0.53-0.77 0.76-0.19 0.22-0.5 0.63-0.68 0.91-0.18 0.27-0.43 0.71-0.55 0.97s-0.29 0.69-0.38 0.96c-0.08 0.27-0.19 0.67-0.23 0.88-0.05 0.22-0.11 0.67-0.14 1.01-0.04 0.46-0.04 0.79 0 1.25 0.03 0.35 0.11 0.88 0.18 1.17 0.06 0.3 0.21 0.79 0.33 1.1 0.11 0.3 0.31 0.74 0.44 0.97 0.12 0.24 0.36 0.61 0.52 0.83 0.15 0.22 0.43 0.56 0.6 0.76 0.17 0.19 0.51 0.52 0.75 0.72s0.6 0.47 0.8 0.61c0.2 0.13 0.59 0.35 0.87 0.49s0.71 0.32 0.95 0.41c0.24 0.08 0.62 0.19 0.84 0.23 0.23 0.05 0.46 0.1 0.53 0.11l0.11 0.03v5.99h2.36v-5.99l0.3-0.06c0.16-0.03 0.38-0.08 0.5-0.11 0.11-0.02 0.39-0.1 0.61-0.18 0.23-0.07 0.63-0.23 0.9-0.36 0.26-0.12 0.75-0.4 1.08-0.61 0.41-0.28 0.76-0.57 1.18-0.99 0.32-0.32 0.73-0.79 0.9-1.04 0.18-0.25 0.45-0.7 0.6-1.01 0.16-0.31 0.37-0.8 0.47-1.09 0.09-0.29 0.23-0.77 0.29-1.07 0.09-0.44 0.11-0.7 0.11-1.51 0-0.74-0.02-1.09-0.09-1.46-0.05-0.27-0.18-0.76-0.29-1.09s-0.31-0.84-0.46-1.13-0.41-0.73-0.58-0.98c-0.18-0.28-0.58-0.73-0.95-1.11-0.39-0.39-0.83-0.77-1.11-0.96-0.25-0.17-0.69-0.42-0.97-0.56s-0.71-0.33-0.95-0.41c-0.24-0.09-0.64-0.2-0.9-0.26-0.25-0.06-0.7-0.13-0.99-0.16s-0.71-0.05-0.92-0.05zm-199.05 96.88c-0.8 0.02-1.76 0.99-2.88 2.89-5.53 9.1-10.43 17.29-14.7 24.55-4.26 7.26-8.47 14.35-12.62 21.27-4.04 6.8-8.36 13.77-12.97 20.92-4.5 7.03-9.8 14.98-15.91 23.86-1.15 0.81-2.88 1.5-5.18 2.08-2.19 0.46-4.44 0.98-6.75 1.55-2.3 0.46-4.38 1.04-6.22 1.73-1.85 0.58-2.94 1.44-3.29 2.6 0.23 0.34 0.87 0.86 1.91 1.55 1.03 0.69 2.13 1.44 3.28 2.25 1.27 0.81 2.36 1.61 3.29 2.42 0.92 0.69 1.38 1.21 1.38 1.56 0 1.26-1.39 3.8-4.15 7.6-2.65 3.81-6.11 8.07-10.38 12.8-4.15 4.73-8.87 9.45-14.17 14.18-5.19 4.84-10.32 8.82-15.39 11.93-5.08 3.23-9.8 5.24-14.18 6.05s-7.78-0.46-10.2-3.8c-1.27 0-1.9 0.34-1.9 1.03-0.12 0.7 0.05 1.5 0.51 2.42 0.46 0.93 1.1 1.79 1.91 2.6 0.69 0.92 1.21 1.5 1.55 1.73 3.92 2.65 7.96 3.8 12.11 3.46 4.03-0.24 8.06-1.56 12.1-3.98 4.03-2.42 8.07-5.59 12.1-9.51 4.04-3.92 8.01-8.19 11.93-12.8s7.73-9.33 11.42-14.18c3.8-4.84 7.43-9.28 10.89-13.31 3.57-4.15 6.92-7.67 10.03-10.55 3.23-2.88 6.28-4.72 9.16-5.53 1.39-0.35 3.58-0.92 6.57-1.73 3.11-0.81 6.34-1.61 9.68-2.42 3.35-0.81 6.4-1.56 9.17-2.25 2.88-0.69 4.84-1.15 5.88-1.38h1.21c0.57-0.12 1.15-0.17 1.73-0.17 0.69 0 1.27 0.05 1.73 0.17h1.03c1.85 0.81 3.29 2.59 4.33 5.36 1.15 2.65 2.13 5.82 2.94 9.51 0.92 3.57 1.84 7.32 2.76 11.24 1.04 3.8 2.31 7.2 3.81 10.2 1.61 2.88 3.63 5.01 6.05 6.4 2.53 1.5 5.7 1.61 9.51 0.34-4.61-4.03-8.07-7.72-10.38-11.06-2.19-3.46-3.74-6.98-4.66-10.55-0.93-3.69-1.5-7.67-1.73-11.93-0.12-4.38-0.41-9.51-0.87-15.39-0.11-1.04-0.11-3.28 0-6.74 0.23-3.58 0.46-7.78 0.69-12.63 0.35-4.84 0.64-10.14 0.87-15.9 0.34-5.77 0.57-11.42 0.69-16.95 0.11-5.53 0.11-10.66 0-15.39-0.12-4.84-0.4-8.82-0.87-11.93-0.46-3.11-1.15-5.07-2.07-5.88-0.23-0.2-0.48-0.3-0.75-0.29zm199.98 15.9c-0.52 0.03-1.1 0.24-1.73 0.65-2.07 3.57-4.09 7.66-6.05 12.27-1.84 4.61-3.57 9.28-5.19 14.01-1.61 4.72-3.17 9.28-4.67 13.66-1.38 4.26-2.59 7.89-3.63 10.89-1.73 2.42-4.09 3.98-7.09 4.67-2.88 0.69-5.93 1.21-9.16 1.56-3.23 0.34-6.23 0.98-8.99 1.9-2.77 0.81-4.84 2.65-6.23 5.53 0.92 2.31 2.42 3.69 4.5 4.15 2.19 0.35 4.49 0.35 6.91 0 2.54-0.46 5.08-0.98 7.61-1.55 2.54-0.7 4.67-0.93 6.4-0.7 0.35 1.96 0.23 4.04-0.35 6.23-0.57 2.07-1.09 3.92-1.55 5.53-0.35 1.27-0.98 3.46-1.9 6.57-0.93 3.11-1.91 6.46-2.94 10.03-1.04 3.46-2.02 6.8-2.94 10.03-0.93 3.11-1.56 5.3-1.91 6.57-0.11 0.35-0.17 1.04-0.17 2.08 0 1.03 0.06 1.67 0.17 1.9 0.47 1.27 1.04 1.96 1.74 2.07 0.8 0.12 1.61-0.05 2.41-0.52 0.81-0.57 1.56-1.21 2.25-1.9 0.69-0.81 1.16-1.38 1.39-1.73 2.3-7.95 4.72-15.79 7.26-23.51 2.53-7.84 5.3-15.62 8.3-23.35 1.04-2.42 3-4.2 5.88-5.36 2.88-1.26 6.11-2.13 9.68-2.59 3.69-0.58 7.49-0.86 11.41-0.86 4.04-0.12 7.61-0.23 10.72-0.35 3.11-0.23 5.59-0.63 7.44-1.21 1.84-0.58 2.48-1.67 1.9-3.29-0.35-0.46-0.75-1.03-1.21-1.72-0.46-0.81-0.75-1.22-0.87-1.22h-37.17c-0.81-3.11-0.81-6.39 0-9.85 0.92-3.46 2.07-6.92 3.46-10.38 1.5-3.45 3.05-6.85 4.66-10.2 1.73-3.46 2.95-6.68 3.64-9.68 0.11-0.46 0.11-1.38 0-2.77-0.12-1.38-0.41-2.71-0.87-3.97-0.34-1.39-0.92-2.42-1.73-3.12-0.4-0.34-0.86-0.5-1.38-0.47zm-202.32 6.06c0.17 0.01 0.34 0.05 0.5 0.12-0.12 2.08-0.35 5.01-0.69 8.82-0.24 3.69-0.58 7.72-1.04 12.1s-0.98 8.88-1.56 13.49c-0.46 4.49-0.92 8.64-1.38 12.45-0.46 3.69-0.87 6.74-1.21 9.16l-0.52 3.63c-1.04 1.04-2.88 2.02-5.54 2.94-2.65 0.81-5.53 1.56-8.64 2.25-3.11 0.58-6.23 1.1-9.34 1.56s-5.7 0.86-7.78 1.21c-0.34 0.11-1.04 0.17-2.07 0.17-0.93 0-1.5-0.06-1.73-0.17v-2.08c6.34-8.76 11.81-17.17 16.42-25.24 4.73-8.19 8.71-15.33 11.94-21.44 3.34-6.11 6.05-10.9 8.12-14.36 1.82-3.12 3.32-4.66 4.52-4.61zm270.72 20.09c-1.17-0.06-2.57 0.2-4.23 0.78-0.23 0.34-0.35 1.27-0.35 2.77 0 1.49 0.12 2.53 0.35 3.11 1.04 2.65 2.13 4.26 3.28 4.84 1.27 0.46 2.37 0.35 3.29-0.35 0.92-0.8 1.56-1.96 1.9-3.46 0.46-1.49 0.52-2.88 0.17-4.14-0.34-1.39-1.21-2.43-2.59-3.12-0.52-0.26-1.13-0.4-1.82-0.43zm-156.23 3.18c-2.78 0.04-5.73 0.28-8.84 0.71-4.15 0.58-8.02 1.27-11.59 2.08-3.57 0.8-6.57 1.61-8.99 2.42-2.31 0.69-3.52 1.15-3.63 1.38-0.81 2.54-0.58 4.26 0.69 5.19 1.38 0.8 3.34 1.21 5.88 1.21 2.53-0.12 5.42-0.52 8.64-1.21 3.23-0.7 6.29-1.21 9.17-1.56 2.88-0.46 5.36-0.57 7.43-0.34 2.08 0.11 3.23 0.92 3.46 2.42-1.15 2.53-3.34 5.41-6.57 8.64-3.11 3.23-6.86 6.63-11.24 10.2-4.26 3.58-8.87 7.27-13.83 11.07-4.96 3.69-9.86 7.38-14.7 11.07-4.72 3.69-9.16 7.26-13.31 10.72-4.04 3.34-7.38 6.51-10.03 9.5-2.65 2.89-4.32 5.48-5.02 7.79-0.57 2.3 0.23 4.09 2.42 5.36 2.42 1.5 5.65 2.36 9.69 2.59 4.15 0.35 8.64 0.35 13.48 0 4.96-0.34 10.15-0.92 15.57-1.73 5.41-0.92 10.66-1.84 15.73-2.76 5.19-0.93 9.97-1.73 14.35-2.42 4.5-0.81 8.24-1.33 11.24-1.56 0.81-1.62 0.64-3.11-0.52-4.5-1.03-1.5-2.13-2.59-3.28-3.28-4.96-0.46-9.92-0.41-14.87 0.17-4.84 0.46-9.69 1.04-14.53 1.73s-9.74 1.33-14.69 1.9c-4.85 0.46-9.69 0.46-14.53 0-0.46-0.57-0.06-1.55 1.21-2.94 1.27-1.5 3-3.23 5.19-5.19 2.19-1.95 4.67-4.03 7.43-6.22 2.77-2.19 5.42-4.26 7.96-6.22 2.65-2.08 5.01-3.87 7.09-5.37 2.07-1.61 3.51-2.76 4.32-3.45s2.08-1.79 3.8-3.29l5.54-4.84c1.96-1.73 3.68-3.29 5.18-4.67 1.62-1.38 2.6-2.3 2.94-2.77 6.57-6.22 11.19-11.35 13.84-15.38 2.65-4.04 3.86-7.27 3.63-9.69-0.12-2.42-1.44-4.15-3.98-5.18-2.42-1.04-5.42-1.56-8.99-1.56-0.89-0.03-1.81-0.04-2.74-0.02zm252.65 3.98c-1.64 0.04-3.54 0.28-5.71 0.71-2.76 0.46-5.47 1.09-8.12 1.9-2.65 0.69-5.02 1.44-7.09 2.25-2.08 0.69-3.34 1.21-3.81 1.55-4.72 3-9.04 6.57-12.96 10.72-3.81 4.04-7.32 8.3-10.55 12.8-0.92 0.69-1.79 0.63-2.59-0.17-0.81-0.92-1.62-1.9-2.42-2.94-0.81-1.15-1.62-2.08-2.43-2.77-0.8-0.81-1.61-0.81-2.42 0-1.15 1.27-2.36 3.57-3.63 6.92-1.15 3.22-2.25 7.03-3.28 11.41-1.04 4.26-2.02 8.76-2.94 13.49-0.92 4.72-1.67 9.04-2.25 12.96s-1.04 7.21-1.38 9.86c-0.24 2.54-0.24 3.86 0 3.98 0.46 0.23 1.15 0.63 2.07 1.21 0.92 0.46 1.44 0.69 1.56 0.69 0.92 0 2.36-1.9 4.32-5.71 2.08-3.8 4.61-8.59 7.61-14.35 3.11-5.76 6.74-11.99 10.89-18.67 4.15-6.8 8.76-13.09 13.83-18.85 5.08-5.76 10.61-10.6 16.6-14.52 6-3.92 12.45-5.94 19.37-6.06 1.5-2.3 1.84-3.92 1.04-4.84-0.7-1.04-2.08-1.55-4.15-1.55-0.49-0.03-1.01-0.04-1.56-0.02zm-103.93 23.73c-1.01-0.05-2.51 1.27-4.5 3.95-2.54 3.57-5.77 9.86-9.69 18.85-3.8 8.87-8.06 20.92-12.79 36.14 0.46 1.15 1.32 1.84 2.59 2.07s2.37 0.18 3.29-0.17c6.34-11.18 11.24-21.1 14.7-29.74 3.57-8.76 5.87-15.74 6.91-20.92 1.15-5.19 1.27-8.42 0.35-9.69-0.23-0.31-0.52-0.48-0.86-0.49zm-185.45 120.69c-0.75 0-1.12 0.29-1.12 0.88 0 0.44 0.18 0.66 0.54 0.66h2.13v9.43c-1.92-1.42-4.06-2.13-6.43-2.13-1.8 0-3.42 0.45-4.83 1.34-1.39 0.86-2.49 2.11-3.3 3.75-0.78 1.61-1.17 3.5-1.17 5.67 0 2.34 0.39 4.3 1.17 5.88 0.81 1.56 1.89 2.71 3.25 3.46 1.36 0.76 2.89 1.13 4.59 1.13 2.89 0 5.13-1.18 6.72-3.54h0.16v3.08h4.42c0.28 0 0.42-0.14 0.42-0.41 0-0.23-0.07-0.39-0.21-0.51-0.14-0.11-0.39-0.2-0.75-0.29l-1.71-0.37v-28.03h-3.88zm118.69 0c-0.75 0-1.13 0.29-1.13 0.88 0 0.44 0.18 0.66 0.54 0.66h2.13v9.43c-1.92-1.42-4.06-2.13-6.42-2.13-1.81 0-3.42 0.45-4.84 1.34-1.39 0.86-2.49 2.11-3.29 3.75-0.78 1.61-1.17 3.5-1.17 5.67 0 2.34 0.39 4.3 1.17 5.88 0.8 1.56 1.89 2.71 3.25 3.46 1.36 0.76 2.89 1.13 4.59 1.13 2.89 0 5.13-1.18 6.71-3.54h0.17v3.08h4.42c0.28 0 0.42-0.14 0.42-0.41 0-0.23-0.07-0.39-0.21-0.51-0.14-0.11-0.39-0.2-0.75-0.29l-1.71-0.37v-28.03h-3.88zm-141.16 2c-0.53 0-0.98 0.17-1.34 0.5-0.33 0.34-0.5 0.78-0.5 1.34 0 0.55 0.17 1.01 0.5 1.37 0.36 0.34 0.81 0.5 1.34 0.5 0.52 0 0.95-0.16 1.29-0.5 0.36-0.33 0.54-0.79 0.54-1.37 0-0.56-0.18-1-0.54-1.34-0.34-0.33-0.77-0.5-1.29-0.5zm89.93 0c-0.53 0-0.98 0.17-1.34 0.5-0.33 0.34-0.5 0.78-0.5 1.34 0 0.55 0.17 1.01 0.5 1.37 0.36 0.34 0.81 0.5 1.34 0.5s0.96-0.16 1.29-0.5c0.36-0.33 0.54-0.79 0.54-1.37 0-0.56-0.18-1-0.54-1.34-0.33-0.33-0.76-0.5-1.29-0.5zm11.43 3.01l-0.45 4.29h-2.22c-0.36 0-0.65 0.1-0.87 0.29-0.19 0.17-0.29 0.41-0.29 0.71 0 0.2 0.05 0.36 0.16 0.5 0.12 0.14 0.24 0.21 0.38 0.21h2.84v14.18c0 1.56 0.46 2.77 1.37 3.63 0.92 0.83 2.07 1.25 3.46 1.25 1.31 0 2.51-0.35 3.59-1.04 0.34-0.22 0.6-0.46 0.79-0.71 0.2-0.25 0.3-0.47 0.3-0.67 0-0.25-0.07-0.43-0.21-0.54-0.11-0.14-0.27-0.21-0.46-0.21-0.2 0-0.42 0.13-0.67 0.38-0.42 0.39-0.86 0.68-1.33 0.87-0.48 0.17-1.02 0.25-1.63 0.25-0.89 0-1.6-0.25-2.13-0.75-0.5-0.53-0.75-1.29-0.75-2.29v-14.35l5.3-0.46c0.5-0.05 0.86-0.14 1.08-0.25 0.25-0.11 0.38-0.29 0.38-0.54 0-0.3-0.14-0.46-0.42-0.46h-6.34v-4.29h-1.88zm-187.22 3.83c-2.92 0-5.21 0.96-6.88 2.88s-2.5 4.49-2.5 7.72c0 3.22 0.84 5.81 2.54 7.75 1.7 1.92 4.06 2.88 7.09 2.88 2.25 0 4.13-0.5 5.63-1.5 0.81-0.5 1.21-0.96 1.21-1.38 0-0.22-0.07-0.4-0.21-0.54-0.11-0.17-0.26-0.25-0.46-0.25-0.16 0-0.4 0.11-0.7 0.34-1.53 1.14-3.33 1.7-5.39 1.7-2.22 0-4-0.79-5.33-2.37-1.34-1.59-2.01-3.8-2.01-6.63 0-2.84 0.64-5.04 1.92-6.59 1.31-1.56 3.06-2.34 5.26-2.34 0.92 0 1.85 0.15 2.79 0.46 0.95 0.28 1.68 0.67 2.21 1.17l0.38 2.08c0.05 0.34 0.14 0.59 0.25 0.75 0.14 0.14 0.32 0.21 0.54 0.21 0.33 0 0.5-0.14 0.5-0.42v-3.46c-0.67-0.66-1.65-1.23-2.96-1.71-1.31-0.5-2.6-0.75-3.88-0.75zm21.3 0c-2.97 0-5.28 0.96-6.92 2.88-1.64 1.89-2.46 4.46-2.46 7.72 0 3.28 0.82 5.88 2.46 7.8 1.64 1.89 3.95 2.83 6.92 2.83 2.95 0 5.25-0.94 6.89-2.83 1.64-1.92 2.46-4.52 2.46-7.8 0-3.26-0.82-5.83-2.46-7.72-1.64-1.92-3.94-2.88-6.89-2.88zm26.52 0c-2.53 0-5 1.14-7.39 3.42h-0.16v-3h-3.72c-0.77 0-1.16 0.29-1.16 0.88 0 0.44 0.18 0.66 0.54 0.66h2.17v17.27h-1.55c-0.77 0-1.16 0.29-1.16 0.87 0 0.45 0.18 0.67 0.54 0.67h7.17c0.28 0 0.42-0.14 0.42-0.41 0-0.23-0.07-0.39-0.21-0.51-0.14-0.13-0.37-0.23-0.71-0.29l-2.17-0.37v-13.89c0.95-1.08 2.02-1.95 3.21-2.59 1.2-0.64 2.4-0.95 3.59-0.95 1.59 0 2.81 0.44 3.67 1.33 0.89 0.86 1.34 2.01 1.34 3.46v12.68h-1.55c-0.78 0-1.16 0.29-1.16 0.87 0 0.45 0.18 0.67 0.54 0.67h7.17c0.28 0 0.42-0.14 0.42-0.41 0-0.23-0.07-0.39-0.21-0.51-0.14-0.13-0.37-0.23-0.71-0.29l-2.17-0.37v-12.81c0-1.97-0.65-3.53-1.96-4.67-1.28-1.14-2.87-1.71-4.79-1.71zm21.38 0c-1.95 0-3.61 0.43-4.97 1.3-1.36 0.83-2.04 2.09-2.04 3.79 0 1.42 0.51 2.59 1.54 3.5 1.06 0.89 2.67 1.77 4.84 2.63 1.64 0.64 2.85 1.17 3.63 1.59 0.78 0.39 1.35 0.84 1.71 1.37 0.39 0.5 0.58 1.17 0.58 2 0 1.2-0.51 2.06-1.54 2.59-1 0.53-2.27 0.79-3.8 0.79-1 0-2.03-0.12-3.08-0.37-1.06-0.25-1.88-0.63-2.46-1.13l-0.34-1.96c-0.14-0.69-0.4-1.04-0.79-1.04-0.33 0-0.5 0.15-0.5 0.46v3.54c0.75 0.67 1.82 1.2 3.21 1.59 1.42 0.39 2.78 0.58 4.09 0.58 2.17 0 3.97-0.42 5.42-1.25 1.47-0.83 2.21-2.13 2.21-3.88 0-1.56-0.47-2.78-1.42-3.67-0.94-0.89-2.54-1.79-4.79-2.71-1.67-0.7-2.9-1.24-3.67-1.63-0.76-0.39-1.35-0.83-1.8-1.33-0.41-0.5-0.62-1.13-0.62-1.88 0-1.11 0.46-1.92 1.37-2.42 0.92-0.52 2.05-0.79 3.38-0.79 0.95 0 1.89 0.15 2.84 0.46 0.94 0.28 1.68 0.67 2.21 1.17l0.33 2.04c0.06 0.36 0.14 0.63 0.25 0.79 0.14 0.14 0.32 0.21 0.54 0.21 0.17 0 0.3-0.04 0.38-0.12 0.08-0.09 0.13-0.18 0.13-0.3v-3.46c-0.67-0.66-1.66-1.23-2.97-1.71-1.3-0.5-2.6-0.75-3.87-0.75zm59.47 0c-2.95 0-5.24 0.99-6.88 2.96-1.65 1.95-2.47 4.54-2.47 7.76 0 2.12 0.39 3.96 1.17 5.55 0.78 1.58 1.89 2.81 3.34 3.67 1.47 0.86 3.18 1.29 5.13 1.29 2.25 0 4.2-0.51 5.84-1.54 0.39-0.25 0.68-0.47 0.87-0.67 0.2-0.22 0.29-0.44 0.29-0.67 0-0.22-0.06-0.4-0.2-0.54-0.14-0.17-0.31-0.25-0.5-0.25-0.14 0-0.28 0.06-0.42 0.17-0.14 0.08-0.24 0.14-0.29 0.17-1.56 1.14-3.39 1.7-5.51 1.7-2.14 0-3.9-0.73-5.29-2.21-1.37-1.5-2.05-3.62-2.05-6.38h14.97c0.34-0.83 0.51-1.62 0.51-2.37 0-2.62-0.75-4.7-2.26-6.26-1.5-1.58-3.58-2.38-6.25-2.38zm25.69 0c-1.01 0-2.15 0.45-3.42 1.34-1.28 0.86-2.46 1.92-3.55 3.17h-0.17v-4.09h-3.71c-0.78 0-1.17 0.29-1.17 0.88 0 0.44 0.19 0.66 0.55 0.66h2.16v17.27h-1.54c-0.78 0-1.17 0.29-1.17 0.87 0 0.45 0.19 0.67 0.55 0.67h7.17c0.28 0 0.42-0.14 0.42-0.41 0-0.23-0.07-0.39-0.21-0.51-0.14-0.13-0.38-0.23-0.71-0.29l-2.17-0.37v-12.81c2.5-2.64 5.17-3.96 8.01-3.96 0.28-0.33 0.41-0.72 0.41-1.17 0-0.39-0.13-0.69-0.41-0.91-0.25-0.23-0.6-0.34-1.04-0.34zm92.26 0c-2.98 0-5.28 0.96-6.92 2.88-1.64 1.89-2.46 4.46-2.46 7.72 0 3.28 0.82 5.88 2.46 7.8 1.64 1.89 3.94 2.83 6.92 2.83 2.95 0 5.24-0.94 6.88-2.83 1.64-1.92 2.46-4.52 2.46-7.8 0-3.26-0.82-5.83-2.46-7.72-1.64-1.92-3.93-2.88-6.88-2.88zm26.51 0c-2.53 0-4.99 1.14-7.38 3.42h-0.17v-3h-3.71c-0.78 0-1.17 0.29-1.17 0.88 0 0.44 0.18 0.66 0.55 0.66h2.17v17.27h-1.55c-0.78 0-1.17 0.29-1.17 0.87 0 0.45 0.18 0.67 0.55 0.67h7.17c0.28 0 0.42-0.14 0.42-0.41 0-0.23-0.07-0.39-0.21-0.51-0.14-0.13-0.38-0.23-0.71-0.29l-2.17-0.37v-13.89c0.95-1.08 2.02-1.95 3.21-2.59 1.2-0.64 2.39-0.95 3.59-0.95 1.58 0 2.81 0.44 3.67 1.33 0.89 0.86 1.33 2.01 1.33 3.46v12.68h-1.54c-0.78 0-1.17 0.29-1.17 0.87 0 0.45 0.18 0.67 0.54 0.67h7.18c0.28 0 0.42-0.14 0.42-0.41 0-0.23-0.07-0.39-0.21-0.51-0.14-0.13-0.38-0.23-0.71-0.29l-2.17-0.37v-12.81c0-1.97-0.65-3.53-1.96-4.67-1.28-1.14-2.88-1.71-4.8-1.71zm23.42 0c-2.94 0-5.24 0.99-6.88 2.96-1.64 1.95-2.46 4.54-2.46 7.76 0 2.12 0.39 3.96 1.17 5.55 0.78 1.58 1.89 2.81 3.34 3.67 1.47 0.86 3.18 1.29 5.13 1.29 2.25 0 4.2-0.51 5.84-1.54 0.38-0.25 0.68-0.47 0.87-0.67 0.2-0.22 0.29-0.44 0.29-0.67 0-0.22-0.07-0.4-0.21-0.54-0.13-0.17-0.3-0.25-0.5-0.25-0.13 0-0.27 0.06-0.41 0.17-0.14 0.08-0.24 0.14-0.29 0.17-1.56 1.14-3.4 1.7-5.51 1.7-2.14 0-3.91-0.73-5.3-2.21-1.36-1.5-2.04-3.62-2.04-6.38h14.97c0.34-0.83 0.5-1.62 0.5-2.37 0-2.62-0.75-4.7-2.25-6.26-1.5-1.58-3.59-2.38-6.26-2.38zm-213.36 0.42c-0.78 0-1.17 0.29-1.17 0.88 0 0.44 0.18 0.66 0.54 0.66h2.21v17.27h-1.58c-0.78 0-1.17 0.29-1.17 0.87 0 0.45 0.18 0.67 0.54 0.67h7.17c0.28 0 0.42-0.14 0.42-0.41 0-0.39-0.3-0.66-0.92-0.8l-2.12-0.37v-18.77h-3.92zm89.93 0c-0.78 0-1.17 0.29-1.17 0.88 0 0.44 0.18 0.66 0.54 0.66h2.21v17.27h-1.58c-0.78 0-1.17 0.29-1.17 0.87 0 0.45 0.18 0.67 0.54 0.67h7.18c0.27 0 0.41-0.14 0.41-0.41 0-0.39-0.3-0.66-0.92-0.8l-2.12-0.37v-18.77h-3.92zm-151.82 1.21c2.17 0 3.87 0.79 5.09 2.38 1.25 1.58 1.88 3.78 1.88 6.59 0 2.83-0.63 5.04-1.88 6.63-1.22 1.58-2.92 2.37-5.09 2.37s-3.87-0.79-5.13-2.37c-1.25-1.59-1.87-3.8-1.87-6.63 0-2.81 0.62-5.01 1.87-6.59 1.26-1.59 2.96-2.38 5.13-2.38zm82.57 0c2.22 0 4.23 0.79 6.01 2.38v9.67c0 1.12-0.28 2.13-0.84 3.05-0.55 0.89-1.31 1.6-2.25 2.12-0.95 0.51-1.96 0.75-3.05 0.75-2.36 0-4.15-0.77-5.38-2.33-1.19-1.56-1.79-3.71-1.79-6.47 0-1.97 0.32-3.65 0.96-5.04 0.67-1.39 1.54-2.42 2.63-3.09 1.11-0.69 2.35-1.04 3.71-1.04zm24.8 0c1.8 0 3.28 0.57 4.42 1.71s1.71 2.77 1.71 4.88c0 0.39-0.06 0.78-0.17 1.17h-12.89c0.17-2.42 0.88-4.31 2.13-5.68 1.25-1.39 2.85-2.08 4.8-2.08zm93.89 0c2.22 0 4.22 0.79 6 2.38v9.67c0 1.12-0.28 2.13-0.83 3.05-0.56 0.89-1.31 1.6-2.26 2.12-0.94 0.51-1.96 0.75-3.04 0.75-2.36 0-4.16-0.77-5.38-2.33-1.19-1.56-1.79-3.71-1.79-6.47 0-1.97 0.32-3.65 0.96-5.04 0.66-1.39 1.54-2.42 2.62-3.09 1.12-0.69 2.35-1.04 3.72-1.04zm24.06 0c2.17 0 3.87 0.79 5.09 2.38 1.25 1.58 1.88 3.78 1.88 6.59 0 2.83-0.63 5.04-1.88 6.63-1.22 1.58-2.92 2.37-5.09 2.37s-3.88-0.79-5.13-2.37c-1.25-1.59-1.88-3.8-1.88-6.63 0-2.81 0.63-5.01 1.88-6.59 1.25-1.59 2.96-2.38 5.13-2.38zm49.93 0c1.81 0 3.29 0.57 4.43 1.71s1.71 2.77 1.71 4.88c0 0.39-0.06 0.78-0.17 1.17h-12.89c0.17-2.42 0.88-4.31 2.13-5.68 1.25-1.39 2.85-2.08 4.79-2.08z" fill="url(#gradient1)" stroke="url(#gradient2)" stroke-width="4" filter="url(#chrome)" />
</svg>